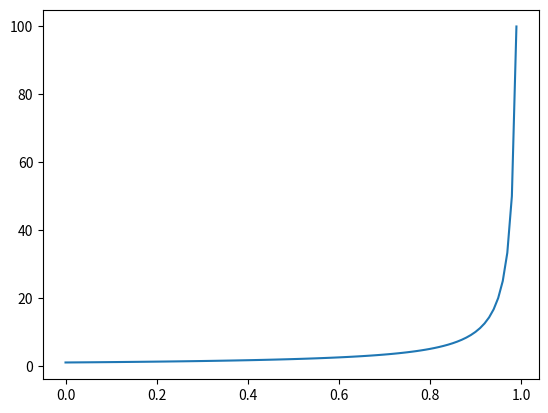

Write the Python code that produced this figure. (Note: this script raises an exception after producing the figure.)
""" A script to generate the time in system vs utilization for a M/M/1 queue.

This is used to analyze queueing behaviour at different utilization levels and
what the effect of a small change in utilization level means in terms of the
average time that a packet spends in the queue.

"""
import sys
import numpy as np
import matplotlib.pyplot as plt

if __name__ == "__main__":
    x = np.linspace(0, 0.99, 100)
    y = (1 / (1 - x))
    plt.plot(x, y)

    with_annotations = (sys.argv[1].lower() == "true")

    if (with_annotations):
        x1 = np.array([0.5, 0.55])
        y1 = (1 / (1 - x1))
        plt.scatter(x1, y1, marker="o", s=50, color="black")
        plt.text(x1[0], y1[0] + 1.5, "a", fontsize=12)
        plt.text(x1[1], y1[1] + 1.5, "b", fontsize=12)
        plt.annotate(text="", xy=(x1[0], y1[0]-2.5), xytext=(x1[1],y1[1]-2.5),
                     arrowprops=dict(arrowstyle='<->', color='red'))

        x2 = np.array([0.93, 0.98])
        y2 = (1 / (1 - x2))
        plt.scatter(x2, y2, marker="o", s=50, color="black")
        plt.text(x2[0] - 0.05, y2[0] + 1.5, "c", fontsize=12)
        plt.text(x2[1] - 0.05, y2[1] + 1.5, "d", fontsize=12)
        plt.annotate(text='', xy=(x2[1]+0.03, y2[0]),
                     xytext=(x2[1]+0.03, y2[1]),
                     arrowprops=dict(arrowstyle='<->', color='red'))

    plt.xlabel("Utilization")
    plt.ylabel("Average Time in System")
    plt.show()
